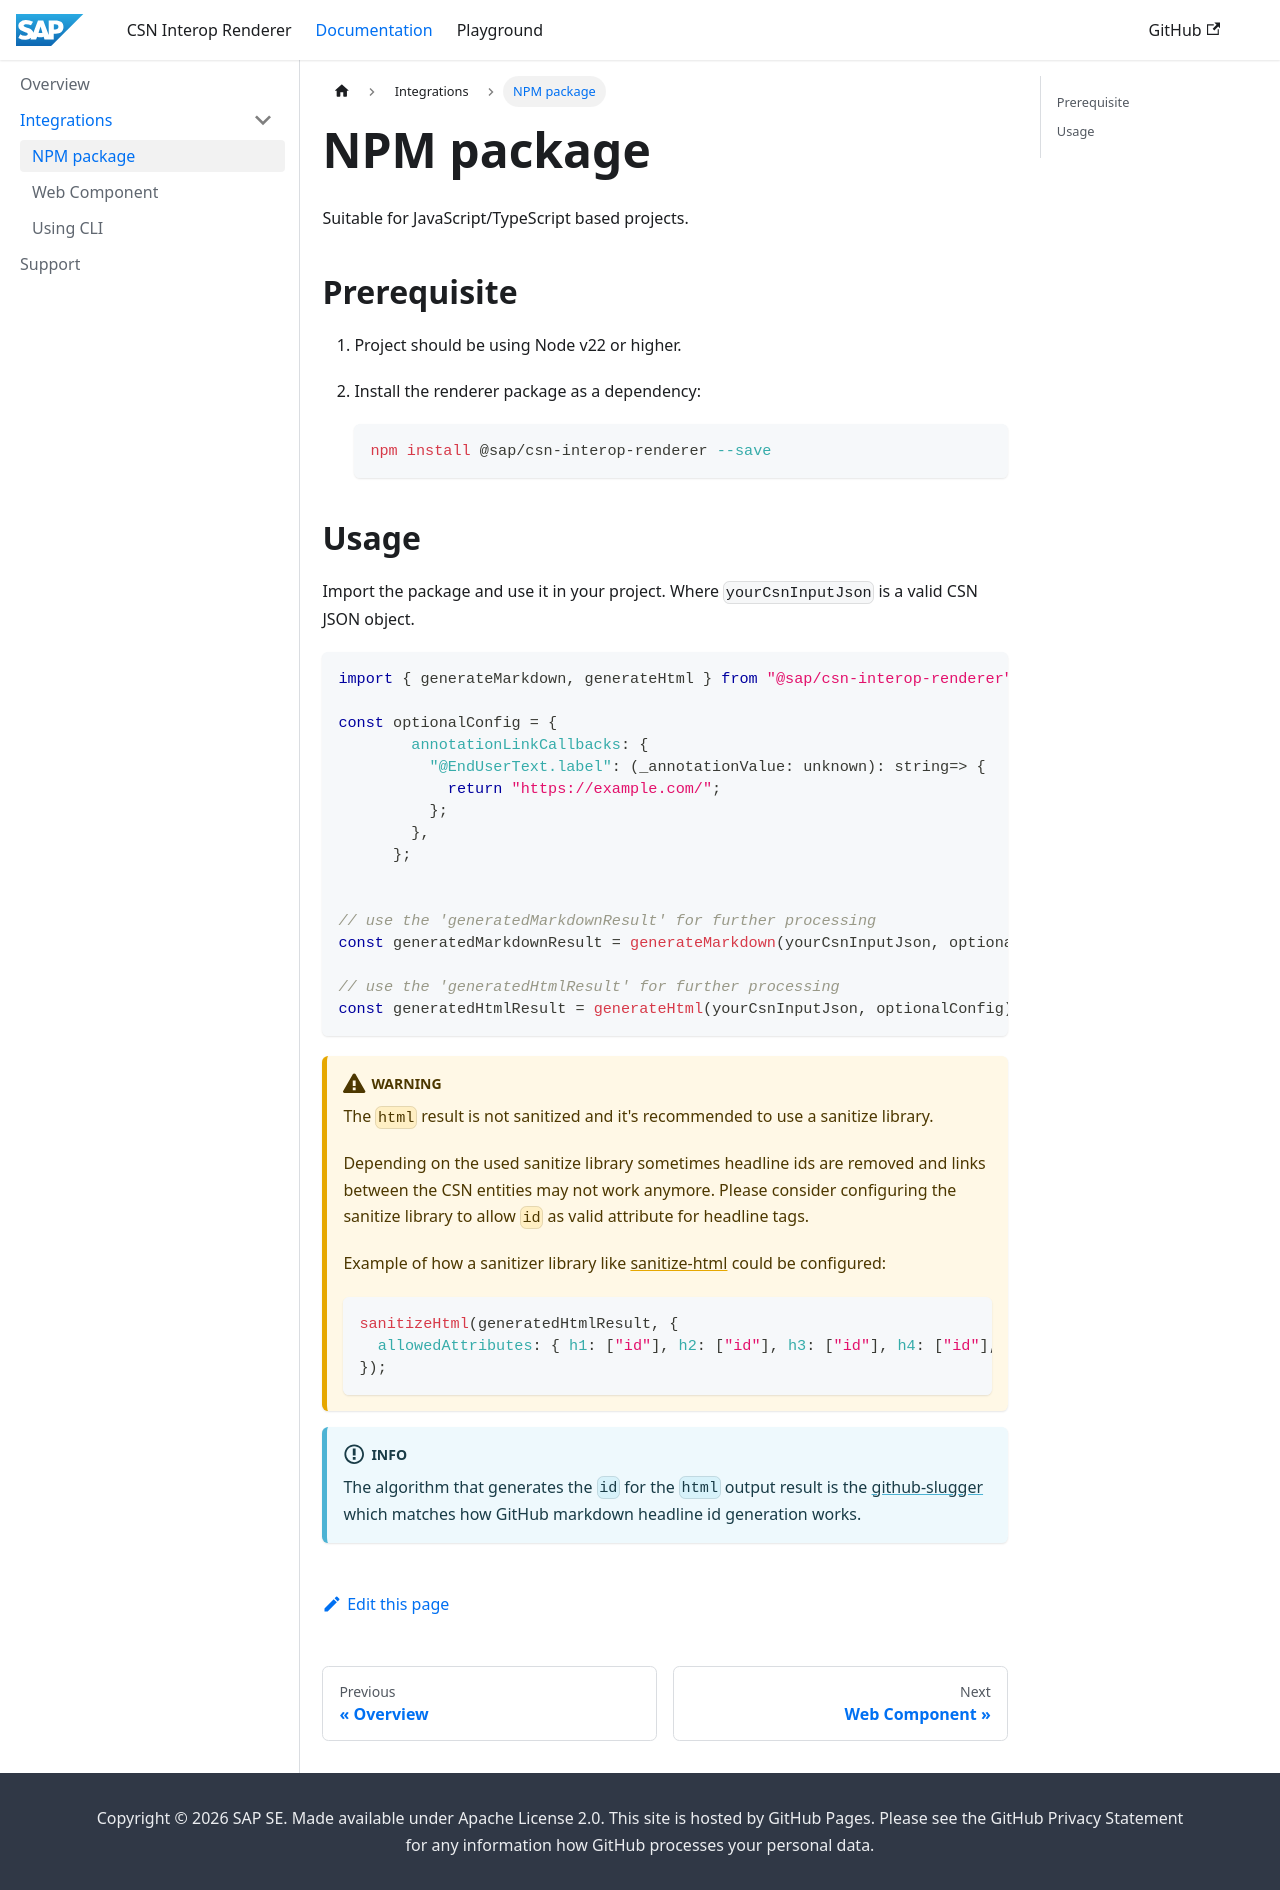

repository: SAP/csn-interop-renderer · page: docs/Integrations/npm.html · generator: docusaurus

---
sidebar_position: 1
---

# NPM package

Suitable for JavaScript/TypeScript based projects.

## Prerequisite

1. Project should be using Node v22 or higher.

1. Install the renderer package as a dependency:

   ```bash
   npm install @sap/csn-interop-renderer --save
   ```

## Usage

Import the package and use it in your project. Where `yourCsnInputJson` is a valid CSN JSON object.

```js
import { generateMarkdown, generateHtml } from "@sap/csn-interop-renderer";

const optionalConfig = {
        annotationLinkCallbacks: {
          "@EndUserText.label": (_annotationValue: unknown): string=> {
            return "https://example.com/";
          };
        },
      };


// use the 'generatedMarkdownResult' for further processing
const generatedMarkdownResult = generateMarkdown(yourCsnInputJson, optionalConfig);

// use the 'generatedHtmlResult' for further processing
const generatedHtmlResult = generateHtml(yourCsnInputJson, optionalConfig);
```

:::warning
The `html` result is not sanitized and it's recommended to use a sanitize library.

Depending on the used sanitize library sometimes headline ids are removed and links between the CSN entities may not work anymore.
Please consider configuring the sanitize library to allow `id` as valid attribute for headline tags.

Example of how a sanitizer library like [sanitize-html](https://github.com/apostrophecms/sanitize-html) could be configured:

```js
sanitizeHtml(generatedHtmlResult, {
  allowedAttributes: { h1: ["id"], h2: ["id"], h3: ["id"], h4: ["id"], strong: ["id"], a: ["href"] },
});
```

:::

:::info
The algorithm that generates the `id` for the `html` output result is the [github-slugger](https://github.com/Flet/github-slugger) which matches how GitHub markdown headline id generation works.
:::
